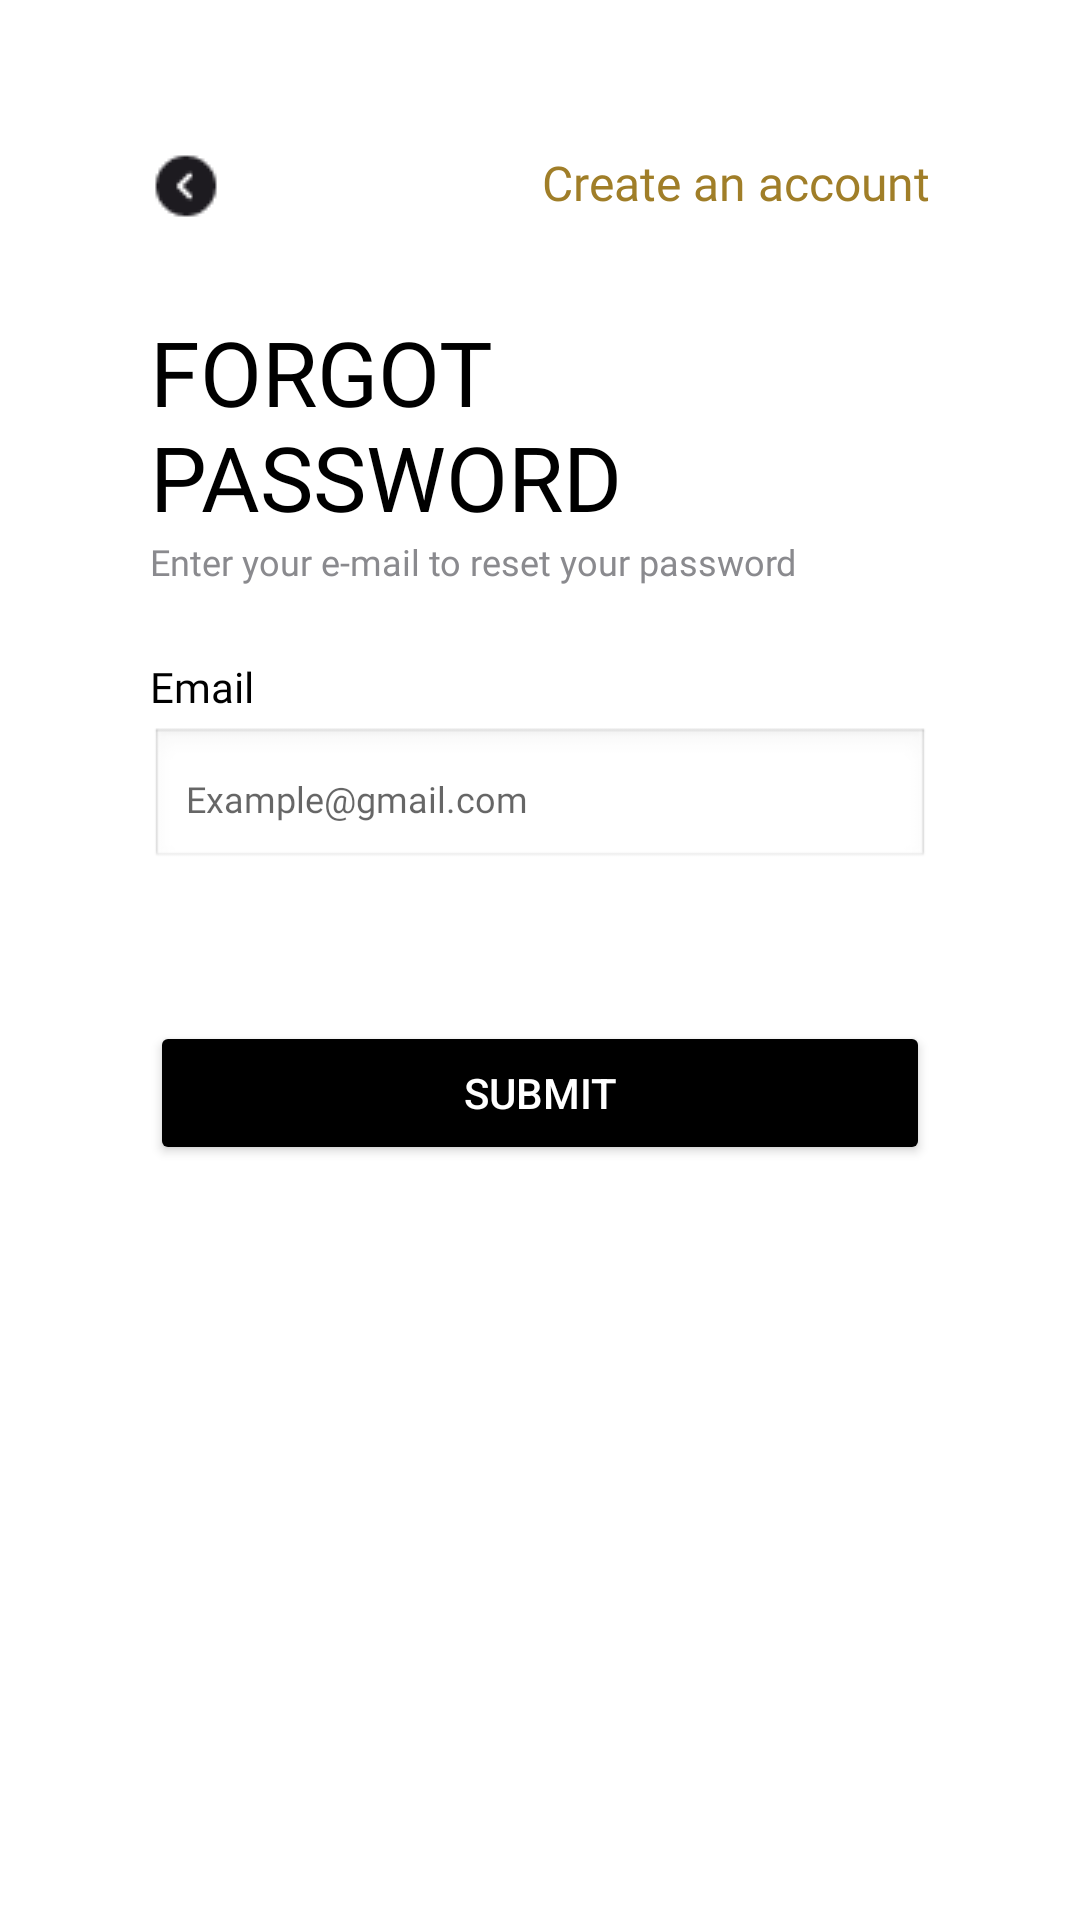

The Android layout XML behind this screen, and the referenced resources:
<!-- AndroidManifest.xml: application theme Theme.TrendZ -->
<!-- res/layout/forgot_password.xml -->
<RelativeLayout xmlns:android="http://schemas.android.com/apk/res/android"
    android:layout_width="match_parent"
    android:layout_height="match_parent"
    android:padding="50dp"
    android:background="#FFFFFF">

    <ImageView
        android:id="@+id/ivBack"
        android:layout_width="wrap_content"
        android:layout_height="wrap_content"
        android:layout_alignParentStart="true"
        android:layout_alignParentTop="true"
        android:contentDescription="Back"
        android:src="@drawable/arrowback" />

    <TextView
        android:id="@+id/tvCreateAccount"
        android:layout_width="wrap_content"
        android:layout_height="wrap_content"
        android:text="Create an account"
        android:fontFamily="@font/opensans_bold"
        android:textColor="#A07E28"
        android:textSize="16sp"
        android:layout_alignParentTop="true"
        android:layout_alignParentEnd="true" />

    
    <TextView
        android:id="@+id/tvForgotPassword"
        android:layout_width="wrap_content"
        android:layout_height="wrap_content"
        android:text="FORGOT PASSWORD"
        android:textSize="30sp"
        android:fontFamily="@font/bold"
        android:textColor="#000000"
        android:layout_below="@id/tvCreateAccount"
        android:layout_alignParentStart="true"
        android:layout_marginTop="32dp" />

    <TextView
        android:id="@+id/forgotpassword"
        android:layout_width="wrap_content"
        android:layout_height="wrap_content"
        android:text="Enter your e-mail to reset your password"
        android:textSize="12sp"
        android:fontFamily="@font/opensans_reguler"
        android:textColor="#8A8A8E"
        android:layout_below="@id/tvForgotPassword"
        android:layout_alignParentStart="true" />

    
    <TextView
        android:id="@+id/labelemail"
        android:layout_width="match_parent"
        android:layout_height="wrap_content"
        android:text="Email"
        android:textSize="14sp"
        android:fontFamily="@font/bold"
        android:textColor="#000000"
        android:layout_below="@id/forgotpassword"
        android:layout_marginTop="24dp"
        android:layout_marginBottom="4dp"/>

    
    <EditText
        android:id="@+id/etEmail"
        android:layout_width="match_parent"
        android:layout_height="wrap_content"
        android:hint="Example@gmail.com"
        android:textSize="12sp"
        android:fontFamily="@font/opensans_reguler"
        android:textColor="#8A8A8E"
        android:layout_below="@id/labelemail"
        android:padding="12dp"
        android:background="@android:drawable/edit_text" />

    
    <Button
        android:id="@+id/btnSubmit"
        android:layout_width="match_parent"
        android:layout_height="wrap_content"
        android:text="Submit"
        android:layout_below="@id/etEmail"
        android:backgroundTint="@color/black"
        android:textColor="#FFFFFF"
        android:layout_marginTop="50dp"
        android:padding="12dp" />
</RelativeLayout>
<!-- resources referenced by this layout -->
<resources>
  <!-- drawable arrowback: png bitmap (drawable, 546 bytes) -->
  <style name="Theme.TrendZ" parent="Theme.MaterialComponents.DayNight.NoActionBar">
          
          <item name="colorPrimary">@color/purple_500</item>
          <item name="colorPrimaryVariant">@color/purple_700</item>
          <item name="colorOnPrimary">@color/white</item>
          
          <item name="colorSecondary">@color/teal_200</item>
          <item name="colorSecondaryVariant">@color/teal_700</item>
          <item name="colorOnSecondary">@color/black</item>
          
          <item name="android:statusBarColor">?attr/colorPrimaryVariant</item>
          
      </style>
  <!-- not gathered from this repository: default colours our renderer supplied (Android Studio template values) -->
  <color name="purple_500">#FF6200EE</color>
  <color name="purple_700">#FF3700B3</color>
  <color name="teal_200">#FF03DAC5</color>
  <color name="teal_700">#FF018786</color>
  <color name="black">#FF000000</color>
  <color name="white">#FFFFFFFF</color>
</resources>
